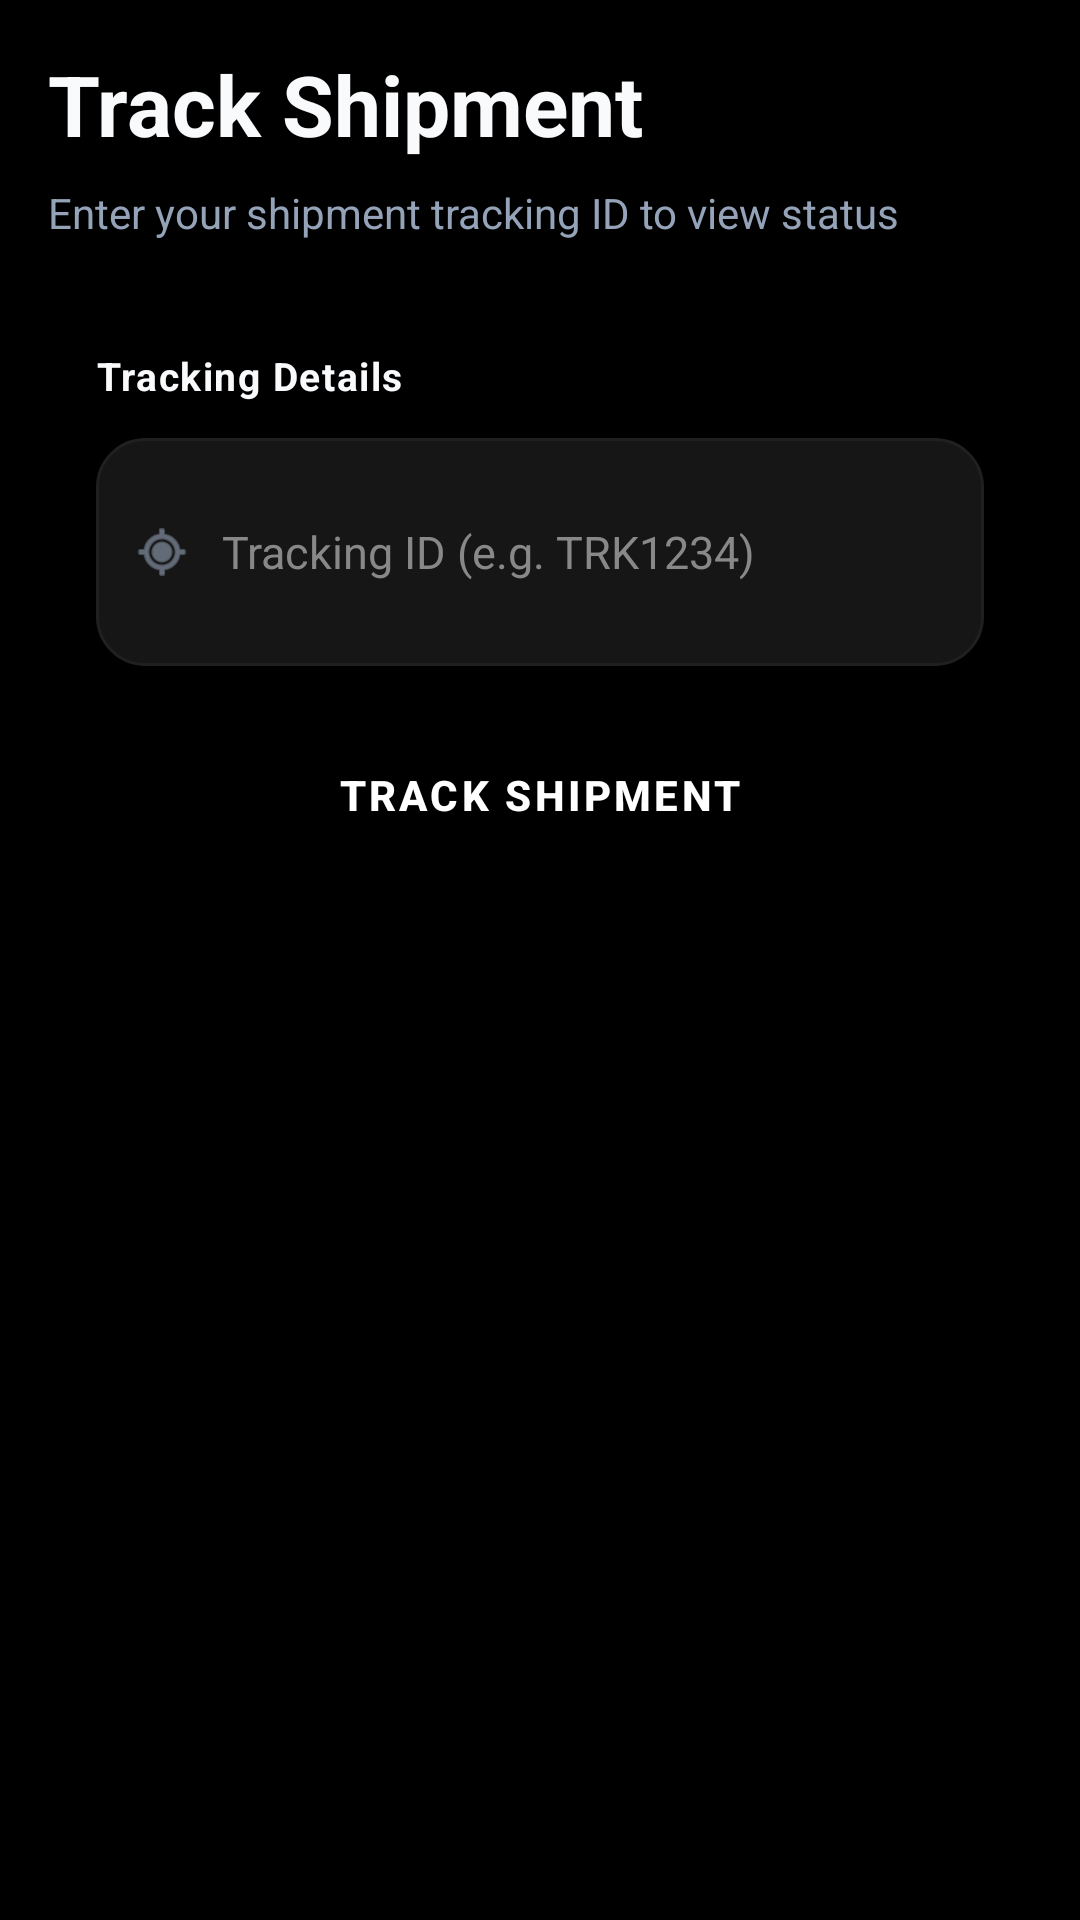

Reconstruct the res/layout file that produces this screen, plus the resources it refers to.
<!-- AndroidManifest.xml: application theme Theme.MADECIE3 -->
<!-- res/layout/activity_track_shipment.xml -->
<?xml version="1.0" encoding="utf-8"?>
<LinearLayout xmlns:android="http://schemas.android.com/apk/res/android"
    android:layout_width="match_parent"
    android:layout_height="match_parent"
    android:background="#000000"
    android:orientation="vertical"
    android:padding="16dp">

    <TextView
        android:layout_width="wrap_content"
        android:layout_height="wrap_content"
        android:text="Track Shipment"
        android:textSize="28sp"
        android:textStyle="bold"
        android:textColor="@color/dark_text_primary"
        android:layout_marginBottom="8dp" />

    <TextView
        android:layout_width="wrap_content"
        android:layout_height="wrap_content"
        android:text="Enter your shipment tracking ID to view status"
        android:textSize="14sp"
        android:textColor="@color/dark_text_secondary"
        android:layout_marginBottom="20dp" />

    
    <LinearLayout
        android:layout_width="match_parent"
        android:layout_height="wrap_content"
        android:orientation="vertical"
        android:background="@drawable/bg_card"
        android:elevation="2dp"
        android:padding="16dp"
        android:layout_marginBottom="20dp">

        <TextView
            android:layout_width="match_parent"
            android:layout_height="wrap_content"
            android:text="Tracking Details"
            android:textColor="@color/dark_text_primary"
            android:textStyle="bold"
            android:letterSpacing="0.04"
            android:textSize="13sp"
            android:layout_marginBottom="12dp" />

        <LinearLayout
            android:layout_width="match_parent"
            android:layout_height="wrap_content"
            android:minHeight="56dp"
            android:orientation="horizontal"
            android:background="@drawable/bg_auth_input"
            android:gravity="center_vertical"
            android:paddingHorizontal="12dp"
            android:layout_marginBottom="16dp">

            <ImageView
                android:layout_width="20dp"
                android:layout_height="20dp"
                android:layout_marginEnd="10dp"
                android:src="@android:drawable/ic_menu_mylocation"
                android:tint="@color/dark_text_secondary" />

            <EditText
                android:id="@+id/trackingInput"
                android:layout_width="0dp"
                android:layout_height="wrap_content"
                android:minHeight="48dp"
                android:layout_weight="1"
                android:layout_gravity="center_vertical"
                android:gravity="center_vertical"
                android:singleLine="true"
                android:hint="Tracking ID (e.g. TRK1234)"
                android:inputType="textCapCharacters"
                android:background="@null"
                android:paddingVertical="12dp"
                android:textColor="#FFFFFF"
                android:textColorHint="#888888"
                android:textSize="15sp" />
        </LinearLayout>

        <Button
            android:id="@+id/trackBtn"
            android:layout_width="match_parent"
            android:layout_height="54dp"
            android:text="TRACK SHIPMENT"
            android:textColor="@color/white"
            android:letterSpacing="0.08"
            android:textStyle="bold"
            android:background="@drawable/bg_button_red" />
    </LinearLayout>

    <ProgressBar
        android:id="@+id/trackProgress"
        android:layout_width="wrap_content"
        android:layout_height="wrap_content"
        android:layout_gravity="center_horizontal"
        android:layout_marginBottom="20dp"
        android:indeterminateTint="@color/accent_red"
        android:visibility="gone" />

    
    <LinearLayout
        android:id="@+id/trackResultCard"
        android:layout_width="match_parent"
        android:layout_height="wrap_content"
        android:orientation="vertical"
        android:background="@drawable/bg_auth_form_card"
        android:elevation="2dp"
        android:padding="18dp"
        android:visibility="gone">

        <LinearLayout
            android:layout_width="match_parent"
            android:layout_height="wrap_content"
            android:orientation="horizontal"
            android:gravity="center_vertical"
            android:layout_marginBottom="12dp">

            <TextView
                android:layout_width="wrap_content"
                android:layout_height="wrap_content"
                android:text="LIVE"
                android:textSize="10sp"
                android:textStyle="bold"
                android:letterSpacing="0.1"
                android:textColor="@color/accent_red"
                android:paddingHorizontal="8dp"
                android:paddingVertical="4dp"
                android:layout_marginEnd="8dp"
                android:background="@drawable/bg_security_note_card" />

            <TextView
                android:layout_width="wrap_content"
                android:layout_height="wrap_content"
                android:text="Shipment Status"
                android:textStyle="bold"
                android:textSize="16sp"
                android:textColor="@color/dark_text_primary" />
        </LinearLayout>

        <TextView
            android:layout_width="match_parent"
            android:layout_height="wrap_content"
            android:text="TRACKING DETAILS"
            android:textSize="11sp"
            android:letterSpacing="0.1"
            android:textColor="#AAAAAA"
            android:layout_marginBottom="10dp" />

        <View
            android:layout_width="match_parent"
            android:layout_height="1dp"
            android:background="#38FFFFFF"
            android:layout_marginBottom="12dp" />

        <LinearLayout
            android:layout_width="match_parent"
            android:layout_height="wrap_content"
            android:orientation="vertical"
            android:background="@drawable/bg_auth_input"
            android:padding="16dp">

            <TextView
                android:id="@+id/trackStatus"
                android:layout_width="wrap_content"
                android:layout_height="wrap_content"
                android:textColor="@color/accent_red"
                android:textSize="14sp"
                android:textStyle="bold"
                android:background="@drawable/bg_security_note_card"
                android:paddingHorizontal="10dp"
                android:paddingVertical="4dp"
                android:fontFamily="monospace"
                android:layout_marginBottom="12dp" />

            <LinearLayout
                android:layout_width="match_parent"
                android:layout_height="wrap_content"
                android:orientation="horizontal"
                android:layout_marginBottom="8dp">

                <TextView
                    android:layout_width="100dp"
                    android:layout_height="wrap_content"
                    android:text="TRACKING ID"
                    android:textColor="@color/slate_400"
                    android:textSize="11sp"
                    android:fontFamily="monospace" />

                <TextView
                    android:id="@+id/trackIdResult"
                    android:layout_width="0dp"
                    android:layout_height="wrap_content"
                    android:layout_weight="1"
                    android:textColor="@color/white"
                    android:textSize="13sp"
                    android:textStyle="bold"
                    android:fontFamily="monospace" />
            </LinearLayout>

            <LinearLayout
                android:layout_width="match_parent"
                android:layout_height="wrap_content"
                android:orientation="horizontal"
                android:layout_marginBottom="8dp">

                <TextView
                    android:layout_width="100dp"
                    android:layout_height="wrap_content"
                    android:text="FROM"
                    android:textColor="@color/slate_400"
                    android:textSize="11sp"
                    android:fontFamily="monospace" />

                <TextView
                    android:id="@+id/trackFrom"
                    android:layout_width="0dp"
                    android:layout_height="wrap_content"
                    android:layout_weight="1"
                    android:textColor="@color/white"
                    android:textSize="13sp" />
            </LinearLayout>

            <LinearLayout
                android:layout_width="match_parent"
                android:layout_height="wrap_content"
                android:orientation="horizontal"
                android:layout_marginBottom="8dp">

                <TextView
                    android:layout_width="100dp"
                    android:layout_height="wrap_content"
                    android:text="TO"
                    android:textColor="@color/slate_400"
                    android:textSize="11sp"
                    android:fontFamily="monospace" />

                <TextView
                    android:id="@+id/trackTo"
                    android:layout_width="0dp"
                    android:layout_height="wrap_content"
                    android:layout_weight="1"
                    android:textColor="@color/white"
                    android:textSize="13sp" />
            </LinearLayout>

            <LinearLayout
                android:layout_width="match_parent"
                android:layout_height="wrap_content"
                android:orientation="horizontal"
                android:layout_marginBottom="8dp">

                <TextView
                    android:layout_width="100dp"
                    android:layout_height="wrap_content"
                    android:text="WEIGHT"
                    android:textColor="@color/slate_400"
                    android:textSize="11sp"
                    android:fontFamily="monospace" />

                <TextView
                    android:id="@+id/trackWeight"
                    android:layout_width="0dp"
                    android:layout_height="wrap_content"
                    android:layout_weight="1"
                    android:textColor="@color/white"
                    android:textSize="13sp" />
            </LinearLayout>

            <LinearLayout
                android:layout_width="match_parent"
                android:layout_height="wrap_content"
                android:orientation="horizontal">

                <TextView
                    android:layout_width="100dp"
                    android:layout_height="wrap_content"
                    android:text="DATE"
                    android:textColor="@color/slate_400"
                    android:textSize="11sp"
                    android:fontFamily="monospace" />

                <TextView
                    android:id="@+id/trackDate"
                    android:layout_width="0dp"
                    android:layout_height="wrap_content"
                    android:layout_weight="1"
                    android:textColor="@color/white"
                    android:textSize="13sp" />
            </LinearLayout>

            <TextView
                android:id="@+id/statusText"
                android:layout_width="match_parent"
                android:layout_height="wrap_content"
                android:textSize="14sp"
                android:textColor="@color/accent_red"
                android:visibility="gone"
                android:layout_marginTop="8dp" />

        </LinearLayout>
    </LinearLayout>

</LinearLayout>
<!-- resources referenced by this layout -->
<resources>
  <color name="accent_red">#E53935</color>
  <color name="dark_text_primary">#F8FAFC</color>
  <color name="dark_text_secondary">#94A3B8</color>
  <color name="slate_400">#94a3b8</color>
  <color name="white">#FFFFFFFF</color>
  <!-- drawable bg_auth_form_card (drawable) -->
  <?xml version="1.0" encoding="utf-8"?>
  <shape xmlns:android="http://schemas.android.com/apk/res/android"
      android:shape="rectangle">
      <solid android:color="#121212" />
      <stroke
          android:width="1dp"
          android:color="#232323" />
      <corners android:radius="16dp" />
  </shape>
  <!-- drawable bg_auth_input (drawable) -->
  <?xml version="1.0" encoding="utf-8"?>
  <shape xmlns:android="http://schemas.android.com/apk/res/android"
      android:shape="rectangle">
      <solid android:color="#161616" />
      <stroke
          android:width="1dp"
          android:color="#202020" />
      <corners android:radius="16dp" />
      <padding
          android:left="16dp"
          android:top="14dp"
          android:right="16dp"
          android:bottom="14dp" />
  </shape>
  <!-- drawable bg_security_note_card (drawable) -->
  <?xml version="1.0" encoding="utf-8"?>
  <shape xmlns:android="http://schemas.android.com/apk/res/android"
      android:shape="rectangle">
      <solid android:color="#121212" />
      <stroke
          android:width="1dp"
          android:color="#2C2C2C" />
      <corners android:radius="12dp" />
  </shape>
  <style name="Theme.MADECIE3" parent="Base.Theme.MADECIE3" />
  <style name="Base.Theme.MADECIE3" parent="Theme.Material3.DayNight.NoActionBar">
          
          
      </style>
</resources>
